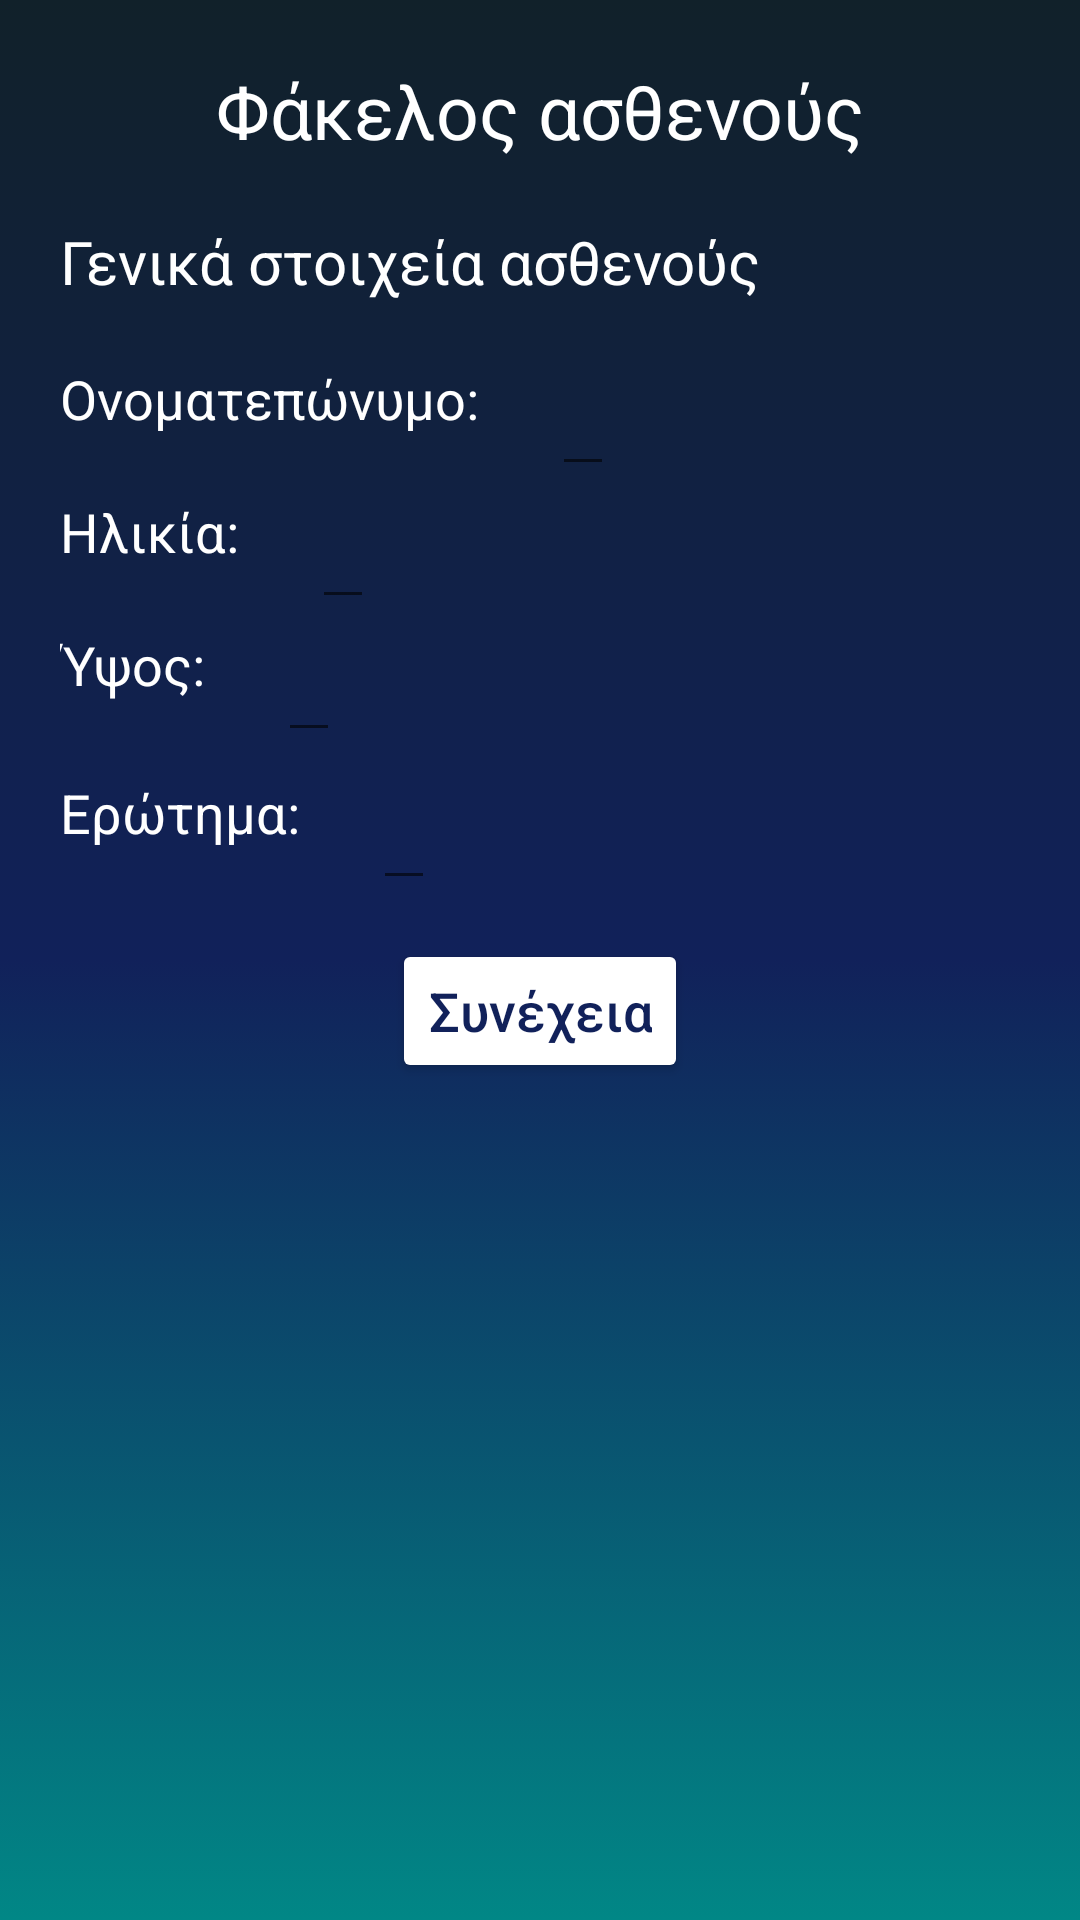

Write the Android layout XML for this screen, with the resource values it uses.
<!-- AndroidManifest.xml: application theme Theme.Scolio_kids -->
<!-- res/layout/file_kid.xml -->
<?xml version="1.0" encoding="utf-8"?>
<androidx.constraintlayout.widget.ConstraintLayout
    xmlns:android="http://schemas.android.com/apk/res/android"
    xmlns:app="http://schemas.android.com/apk/res-auto"
    xmlns:tools="http://schemas.android.com/tools"
    android:id="@+id/clConnect"
    android:layout_width="match_parent"
    android:layout_height="match_parent"
    android:background="@drawable/main_header_selector">


    <TextView
        android:id="@+id/title"
        android:layout_width="wrap_content"
        android:layout_height="wrap_content"
        android:layout_marginTop="20dp"
        android:text="Φάκελος ασθενούς"
        android:textColor="@color/white"
        android:textSize="25dp"
        app:layout_constraintLeft_toLeftOf="parent"
        app:layout_constraintRight_toRightOf="parent"
        app:layout_constraintTop_toTopOf="parent" />

    <TextView
        android:id="@+id/text"
        android:layout_width="wrap_content"
        android:layout_height="wrap_content"
        android:layout_marginTop="20dp"
        android:layout_marginStart="20dp"
        android:text="Γενικά στοιχεία ασθενούς"
        android:textColor="@color/white"
        android:textSize="20dp"
        app:layout_constraintLeft_toLeftOf="parent"
        app:layout_constraintTop_toBottomOf="@id/title" />

    <TextView
        android:id="@+id/name"
        android:layout_width="wrap_content"
        android:layout_height="wrap_content"
        android:layout_marginTop="20dp"
        android:layout_marginStart="20dp"
        android:text="Ονοματεπώνυμο: "
        android:textColor="@color/white"
        android:textSize="18dp"
        app:layout_constraintLeft_toLeftOf="parent"
        app:layout_constraintTop_toBottomOf="@id/text" />
    <EditText
        android:id="@+id/name_ans"
        android:layout_width="wrap_content"
        android:layout_height="wrap_content"
        android:layout_marginTop="20dp"
        android:layout_marginStart="20dp"
        android:textColor="@color/white"
        android:textSize="18dp"
        app:layout_constraintLeft_toRightOf="@id/name"
        app:layout_constraintTop_toBottomOf="@id/text" />
    <TextView
        android:id="@+id/age"
        android:layout_width="wrap_content"
        android:layout_height="wrap_content"
        android:layout_marginTop="20dp"
        android:layout_marginStart="20dp"
        android:text="Ηλικία: "
        android:textColor="@color/white"
        android:textSize="18dp"
        app:layout_constraintLeft_toLeftOf="parent"
        app:layout_constraintTop_toBottomOf="@id/name" />
    <EditText
        android:id="@+id/age_ans"
        android:layout_width="wrap_content"
        android:layout_height="wrap_content"
        android:layout_marginTop="20dp"
        android:layout_marginStart="20dp"
        android:textColor="@color/white"
        android:textSize="18dp"
        app:layout_constraintLeft_toRightOf="@id/age"
        app:layout_constraintTop_toBottomOf="@id/name" />
    <TextView
        android:id="@+id/height"
        android:layout_width="wrap_content"
        android:layout_height="wrap_content"
        android:layout_marginTop="20dp"
        android:layout_marginStart="20dp"
        android:text="Ύψος: "
        android:textColor="@color/white"
        android:textSize="18dp"
        app:layout_constraintLeft_toLeftOf="parent"
        app:layout_constraintTop_toBottomOf="@id/age" />
    <EditText
        android:id="@+id/height_ans"
        android:layout_width="wrap_content"
        android:layout_height="wrap_content"
        android:layout_marginTop="20dp"
        android:layout_marginStart="20dp"
        android:textColor="@color/white"
        android:textSize="18dp"
        app:layout_constraintLeft_toRightOf="@id/height"
        app:layout_constraintTop_toBottomOf="@id/age" />
    <TextView
        android:id="@+id/question"
        android:layout_width="wrap_content"
        android:layout_height="wrap_content"
        android:layout_marginTop="25dp"
        android:layout_marginStart="20dp"
        android:text="Ερώτημα: "
        android:textColor="@color/white"
        android:textSize="18dp"
        app:layout_constraintLeft_toLeftOf="parent"
        app:layout_constraintTop_toBottomOf="@id/height" />
    <EditText
        android:id="@+id/question_ans"
        android:layout_width="wrap_content"
        android:layout_height="wrap_content"
        android:layout_marginTop="25dp"
        android:layout_marginStart="20dp"
        android:textColor="@color/white"
        android:textSize="18dp"
        app:layout_constraintLeft_toRightOf="@id/question"
        app:layout_constraintTop_toBottomOf="@id/height" />

































    <Button
        android:id="@+id/nextone"
        android:layout_width="wrap_content"
        android:layout_height="wrap_content"
        android:layout_marginTop="30dp"
        android:gravity="center"
        android:backgroundTint="@color/white"
        android:text="Συνέχεια"
        android:textAllCaps="false"
        android:textColor="@color/blue"
        android:textSize="18dp"
        app:cornerRadius="30dp"
        app:layout_constraintTop_toBottomOf="@+id/question"
        app:layout_constraintStart_toStartOf="parent"
        app:layout_constraintEnd_toEndOf="parent"
        />

</androidx.constraintlayout.widget.ConstraintLayout>
<!-- resources referenced by this layout -->
<resources>
  <color name="blue">#11215A</color>
  <color name="white">#FFFFFFFF</color>
  <!-- drawable main_header_selector (drawable) -->
  <?xml version="1.0" encoding="utf-8"?>
  <selector xmlns:android="http://schemas.android.com/apk/res/android">
      <item>
          <shape>
              <gradient
                  android:angle="90"
                  android:startColor="#018786"
                  android:centerColor="@color/blue"
                  android:endColor="#11212A"
                  android:type="linear" />
          </shape>
      </item>
  </selector>
  <style name="Theme.Scolio_kids" parent="Theme.MaterialComponents.DayNight.DarkActionBar">
          
          <item name="colorPrimary">@color/purple_500</item>
          <item name="colorPrimaryVariant">@color/purple_700</item>
          <item name="colorOnPrimary">@color/white</item>
          
          <item name="colorSecondary">@color/somegrey</item>
          <item name="colorSecondaryVariant">@color/teal_700</item>
          <item name="colorOnSecondary">@color/black</item>
          
          <item name="android:statusBarColor" tools:targetApi="l">?attr/colorPrimaryVariant</item>
          
      </style>
  <color name="purple_500">#FF6200EE</color>
  <color name="purple_700">#FF3700B3</color>
  <color name="somegrey">#737B99</color>
  <color name="teal_700">#FF018786</color>
  <color name="black">#FF000000</color>
</resources>
